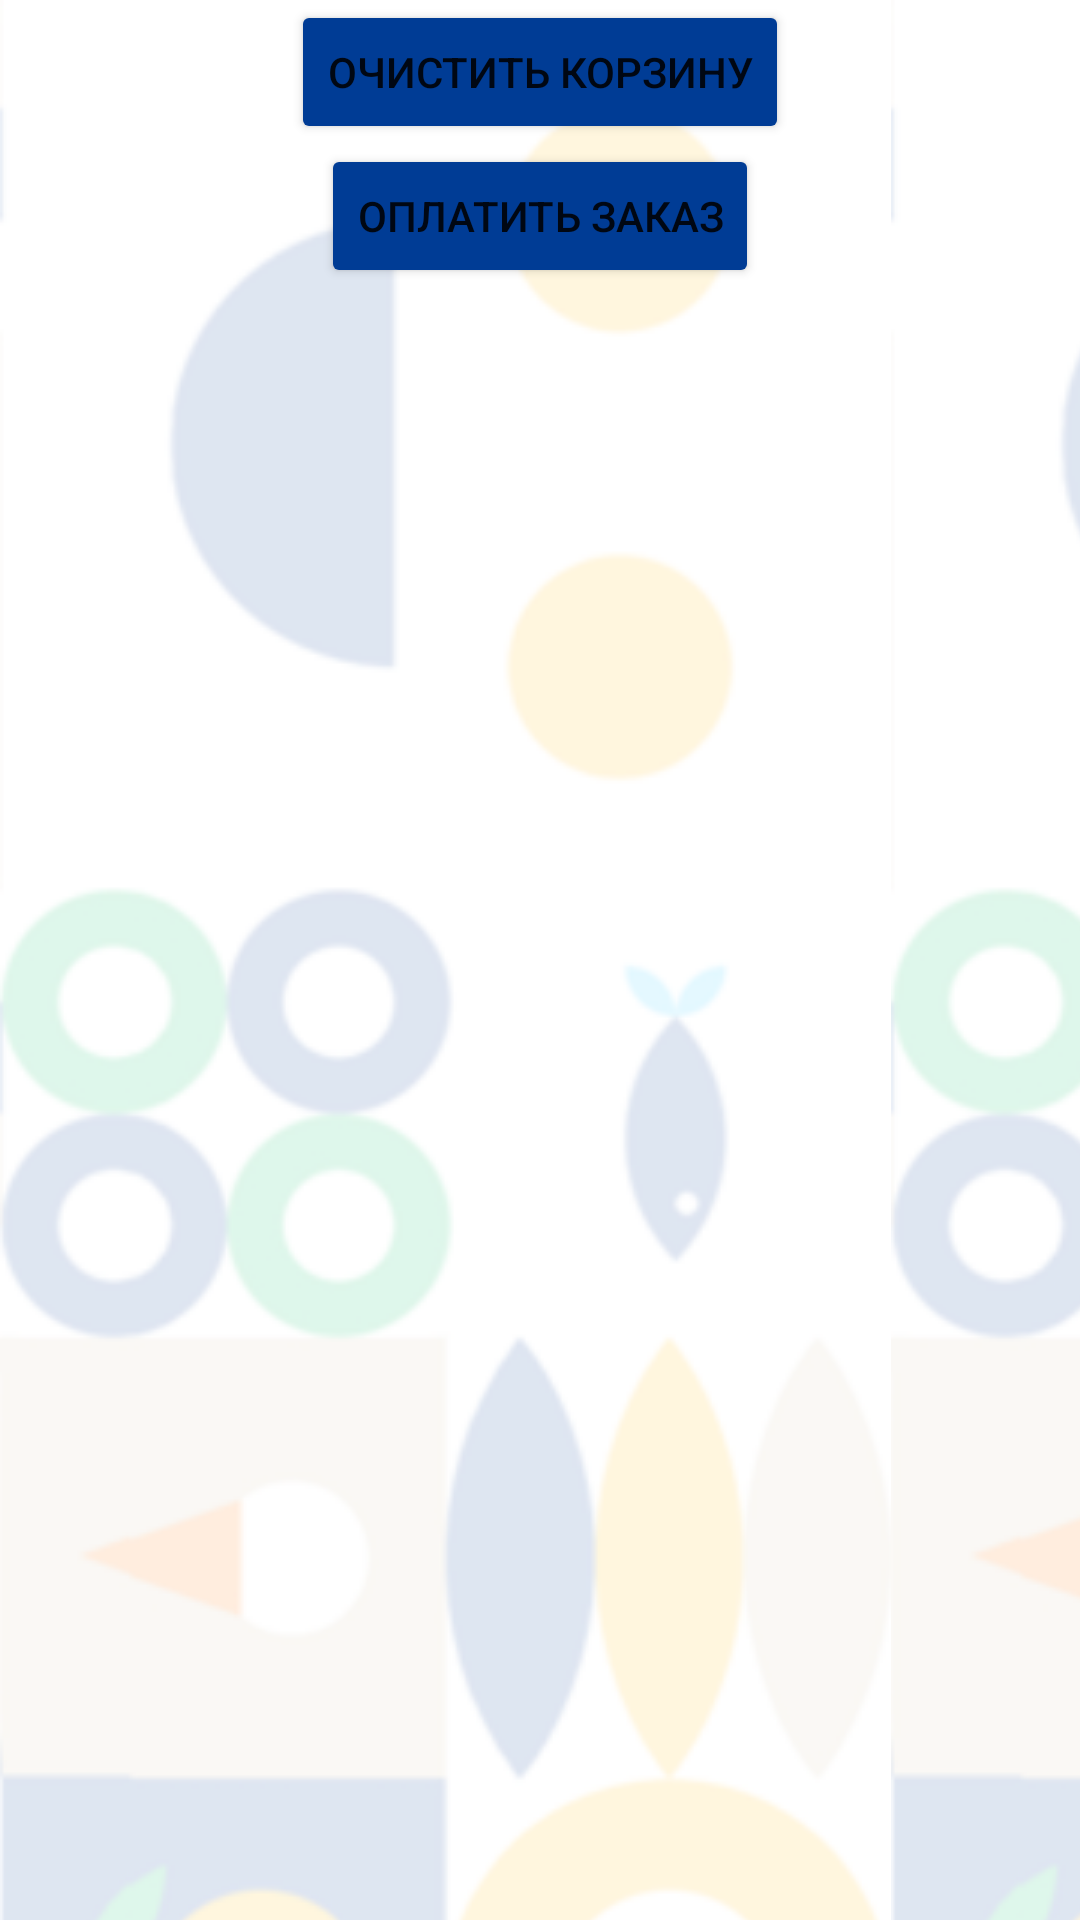

The Android layout XML behind this screen, and the referenced resources:
<!-- AndroidManifest.xml: application theme Theme.delivery_society -->
<!-- res/layout/cart_fragment.xml -->
<?xml version="1.0" encoding="utf-8"?>
<LinearLayout
    xmlns:android="http://schemas.android.com/apk/res/android"
    xmlns:app="http://schemas.android.com/apk/res-auto"
    android:layout_width="match_parent"
    android:layout_height="match_parent"
    android:background="@drawable/background"
    android:orientation="vertical">

    <Button
        android:id="@+id/clear_cart_button"
        android:layout_width="wrap_content"
        android:layout_height="wrap_content"
        android:layout_gravity="center"
        android:backgroundTint="@color/purple_700"
        android:text="Очистить корзину" />
    <Button
        android:id="@+id/create_order_button"
        android:layout_width="wrap_content"
        android:layout_height="wrap_content"
        android:layout_gravity="center"
        android:backgroundTint="@color/purple_700"
        android:text="Оплатить заказ" />

    <ScrollView
        android:layout_width="match_parent"
        android:layout_height="match_parent">

        <FrameLayout
            android:layout_width="match_parent"
            android:layout_height="match_parent">

            <androidx.recyclerview.widget.RecyclerView
                android:id="@+id/base_list_recycler_view"
                android:layout_width="match_parent"
                android:layout_height="match_parent"
                app:layoutManager="androidx.recyclerview.widget.LinearLayoutManager" />
        </FrameLayout>
    </ScrollView>

</LinearLayout>
<!-- resources referenced by this layout -->
<resources>
  <color name="purple_700">#FF003C95</color>
  <!-- drawable background (drawable) -->
  <?xml version="1.0" encoding="utf-8"?>
  <bitmap
      xmlns:android="http://schemas.android.com/apk/res/android"
      android:src="@drawable/background_image"
      android:tileMode="repeat">
  </bitmap>
  <style name="Theme.delivery_society" parent="Theme.MaterialComponents.DayNight.DarkActionBar">
          
          <item name="colorPrimary">@color/purple_500</item>
          <item name="colorPrimaryVariant">@color/darkYellow</item>
          <item name="colorOnPrimary">@color/white</item>
          
          <item name="colorSecondary">@color/teal_200</item>
          <item name="colorSecondaryVariant">@color/teal_700</item>
          <item name="colorOnSecondary">@color/black</item>
          
          <item name="android:statusBarColor">?attr/colorPrimaryVariant</item>
          
      </style>
  <!-- drawable background_image: png bitmap (drawable, 115126 bytes) -->
  <color name="purple_500">#FFFEB800</color>
  <color name="darkYellow">#B88500</color>
  <color name="white">#FFFFFFFF</color>
  <color name="teal_200">#FF03DAC5</color>
  <color name="teal_700">#FF018786</color>
  <color name="black">#FF000000</color>
</resources>
